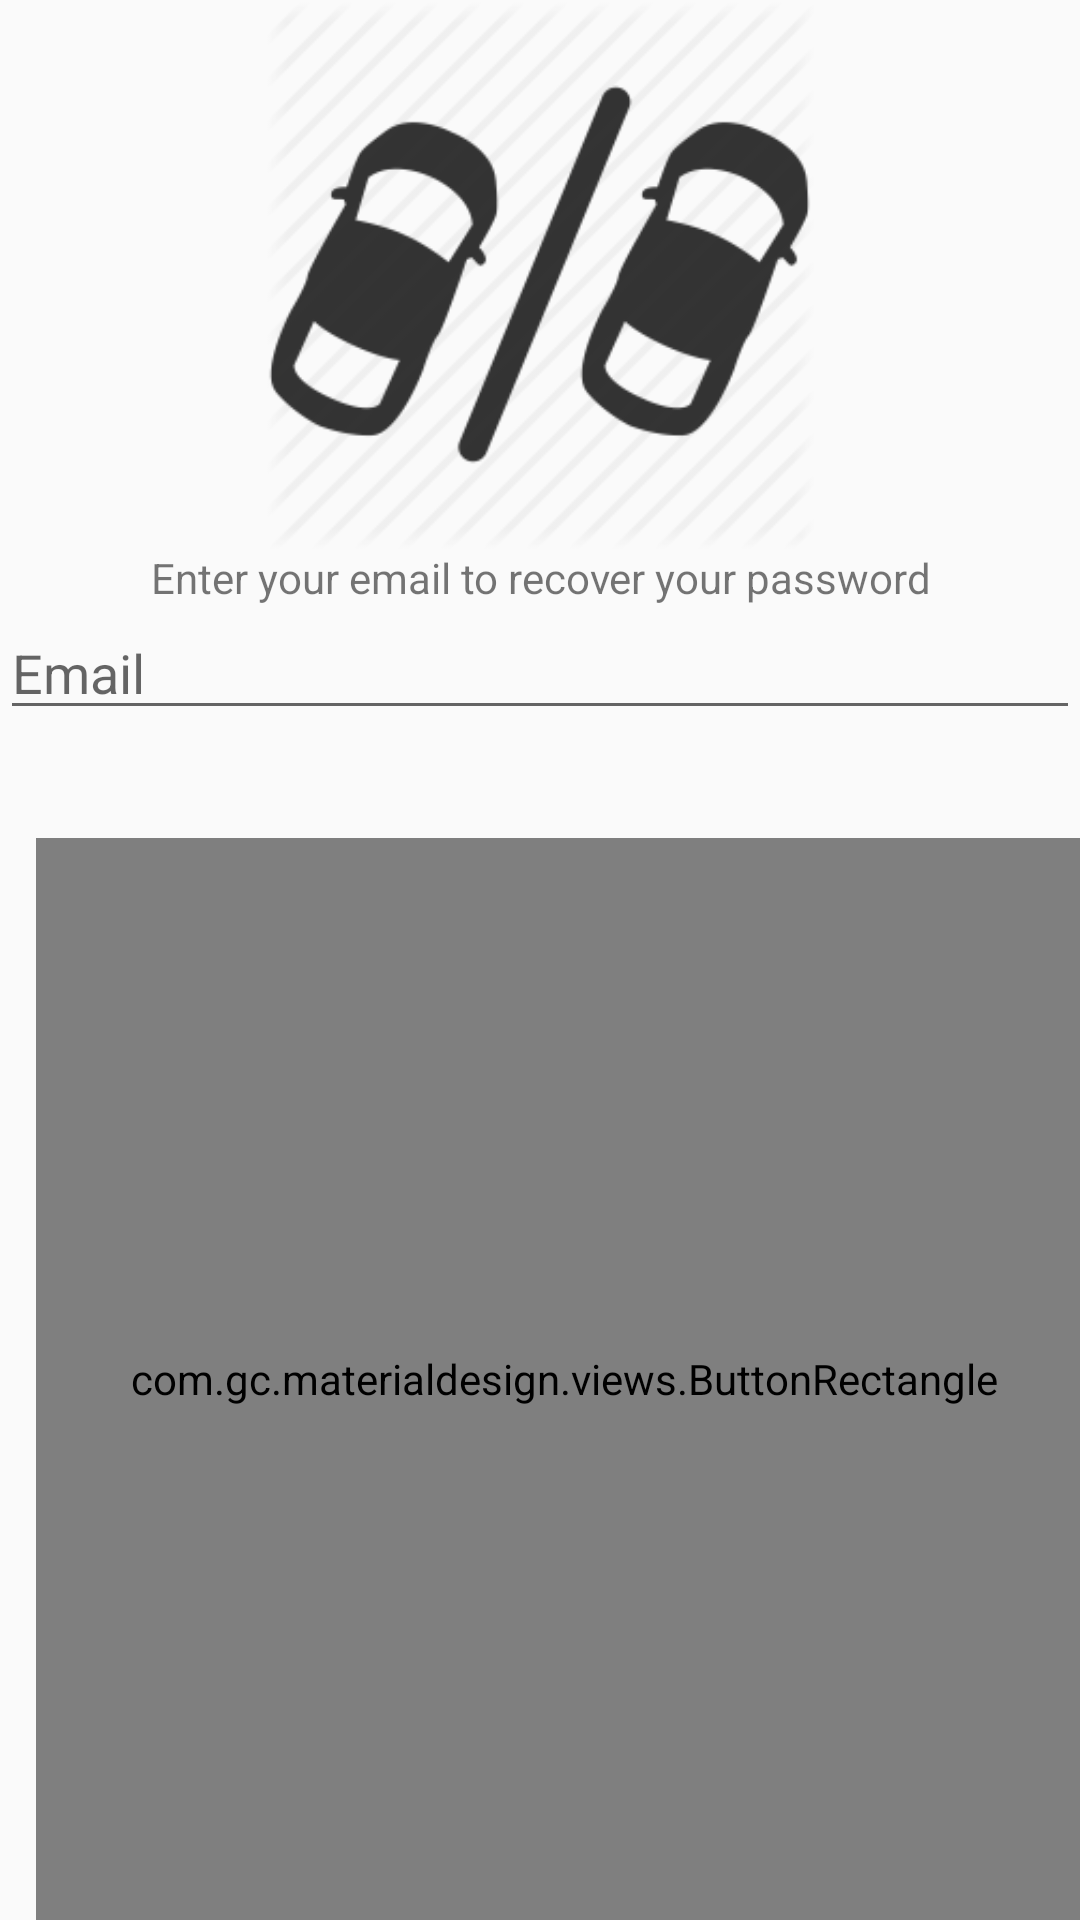

The Android layout XML behind this screen, and the referenced resources:
<!-- AndroidManifest.xml: application theme MyMaterialTheme -->
<!-- res/layout/fragment_forgot_password.xml -->
<FrameLayout xmlns:android="http://schemas.android.com/apk/res/android"
    xmlns:tools="http://schemas.android.com/tools"
    android:layout_width="match_parent"
    android:layout_height="match_parent"
    tools:context="com.example.parkingbuddy.ForgotPasswordFragment">

    <LinearLayout xmlns:android="http://schemas.android.com/apk/res/android"
        android:layout_width="match_parent"
        android:layout_height="match_parent"
        android:gravity="center"
        android:orientation="vertical"
        android:layout_gravity="center">

        <ImageView
            android:layout_width="183dp"
            android:layout_height="183dp"
            android:src="@drawable/app_icn"
            android:id="@+id/appIcon"
            android:layout_gravity="center">
        </ImageView>

        <TextView
            android:id="@+id/login_help_instructions"
            android:layout_width="match_parent"
            android:layout_height="wrap_content"
            android:gravity="center"
            android:text="@string/forgot_password_instructions" />

        <EditText
            android:id="@+id/login_help_email_input"
            android:layout_width="match_parent"
            android:layout_height="wrap_content"
            android:hint="@string/emailHint"
            android:inputType="textEmailAddress">
        </EditText>

        <com.gc.materialdesign.views.ButtonRectangle
            android:id="@+id/btn_submit"
            android:layout_height="wrap_content"
            android:layout_width="match_parent"
            android:layout_weight="0.5"
            android:background="#1E88E5"
            android:layout_marginLeft="@dimen/small_horizontal_spacing"
            android:layout_marginTop="@dimen/xlarge_vertical_spacing"
            android:text="@string/submit_button_label" />
    </LinearLayout>

</FrameLayout>
<!-- resources referenced by this layout -->
<resources>
  <dimen name="small_horizontal_spacing">8dp</dimen>
  <dimen name="xlarge_vertical_spacing">36dp</dimen>
  <!-- drawable app_icn: png bitmap (drawable, 10863 bytes) -->
  <string name="emailHint">Email</string>
  <string name="forgot_password_instructions">Enter your email to recover your password</string>
  <string name="submit_button_label">Submit</string>
  <style name="MyMaterialTheme" parent="MyMaterialTheme.Base">
  
      </style>
  <style name="MyMaterialTheme.Base" parent="Theme.AppCompat.Light.NoActionBar">
          <item name="android:windowNoTitle">true</item>
          <item name="windowActionBar">false</item>
          <item name="colorPrimary">@color/colorPrimary</item>
          <item name="colorPrimaryDark">@color/colorPrimaryDark</item>
          <item name="colorAccent">@color/colorAccent</item>
      </style>
  <color name="colorPrimary">#008000</color>
  <color name="colorPrimaryDark">#006400</color>
  <color name="colorAccent">#FF80AB</color>
</resources>
